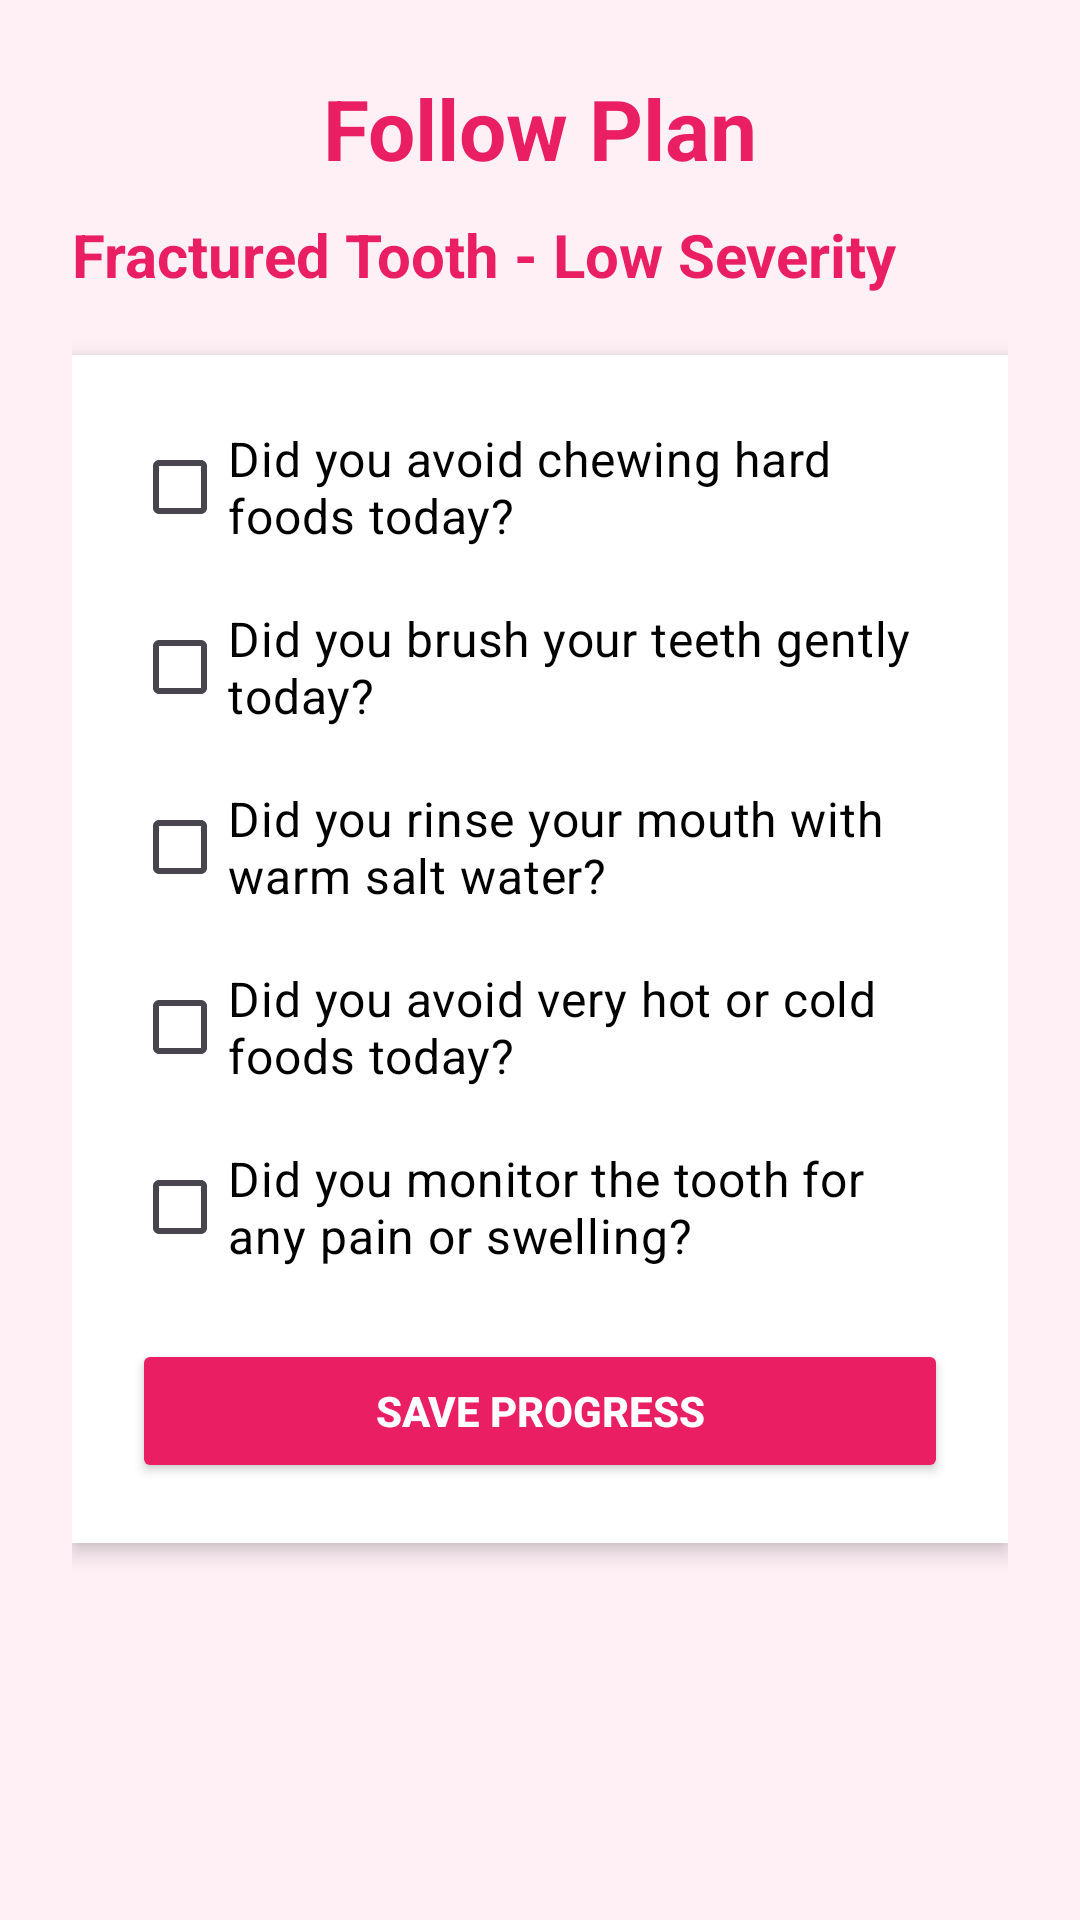

Reconstruct the res/layout file that produces this screen, plus the resources it refers to.
<!-- AndroidManifest.xml: application theme Theme.Gringuard -->
<!-- res/layout/follow_plan_fractured_low.xml -->
<?xml version="1.0" encoding="utf-8"?>
<ScrollView xmlns:android="http://schemas.android.com/apk/res/android"
    android:layout_width="match_parent"
    android:layout_height="match_parent"
    android:background="#FFF0F6"
    android:fillViewport="true">

    <LinearLayout
        android:layout_width="match_parent"
        android:layout_height="wrap_content"
        android:orientation="vertical"
        android:padding="24dp">


        <TextView
            android:layout_width="match_parent"
            android:layout_height="wrap_content"
            android:text="Follow Plan"
            android:textColor="#E91E63"
            android:textSize="28sp"
            android:textStyle="bold"
            android:gravity="center"
            android:layout_marginBottom="10dp"/>


        <TextView
            android:layout_width="wrap_content"
            android:layout_height="wrap_content"
            android:text="Fractured Tooth - Low Severity"
            android:textColor="#E91E63"
            android:textSize="20sp"
            android:textStyle="bold"
            android:layout_marginBottom="20dp"/>


        <LinearLayout
            android:layout_width="match_parent"
            android:layout_height="wrap_content"
            android:orientation="vertical"
            android:background="#FFFFFF"
            android:padding="20dp"
            android:elevation="4dp">

            <CheckBox
                android:id="@+id/checkHardFood"
                android:layout_width="wrap_content"
                android:layout_height="wrap_content"
                android:text="Did you avoid chewing hard foods today?"
                android:textColor="#000000"
                android:textSize="16sp"
                android:buttonTint="#E91E63"
                android:layout_marginBottom="12dp"/>

            <CheckBox
                android:id="@+id/checkBrush"
                android:layout_width="wrap_content"
                android:layout_height="wrap_content"
                android:text="Did you brush your teeth gently today?"
                android:textColor="#000000"
                android:textSize="16sp"
                android:buttonTint="#E91E63"
                android:layout_marginBottom="12dp"/>

            <CheckBox
                android:id="@+id/checkRinse"
                android:layout_width="wrap_content"
                android:layout_height="wrap_content"
                android:text="Did you rinse your mouth with warm salt water?"
                android:textColor="#000000"
                android:textSize="16sp"
                android:buttonTint="#E91E63"
                android:layout_marginBottom="12dp"/>

            <CheckBox
                android:id="@+id/checkColdFood"
                android:layout_width="wrap_content"
                android:layout_height="wrap_content"
                android:text="Did you avoid very hot or cold foods today?"
                android:textColor="#000000"
                android:textSize="16sp"
                android:buttonTint="#E91E63"
                android:layout_marginBottom="12dp"/>

            <CheckBox
                android:id="@+id/checkMonitor"
                android:layout_width="wrap_content"
                android:layout_height="wrap_content"
                android:text="Did you monitor the tooth for any pain or swelling?"
                android:textColor="#000000"
                android:textSize="16sp"
                android:buttonTint="#E91E63"
                android:layout_marginBottom="20dp"/>


            <Button
                android:id="@+id/savePlanBtn"
                android:layout_width="match_parent"
                android:layout_height="wrap_content"
                android:text="Save Progress"
                android:textColor="#FFFFFF"
                android:textStyle="bold"
                android:backgroundTint="#E91E63"/>

        </LinearLayout>

    </LinearLayout>

</ScrollView>
<!-- resources referenced by this layout -->
<resources>
  <style name="Theme.Gringuard" parent="Base.Theme.Gringuard" />
  <style name="Base.Theme.Gringuard" parent="Theme.Material3.DayNight.NoActionBar">
      </style>
</resources>
